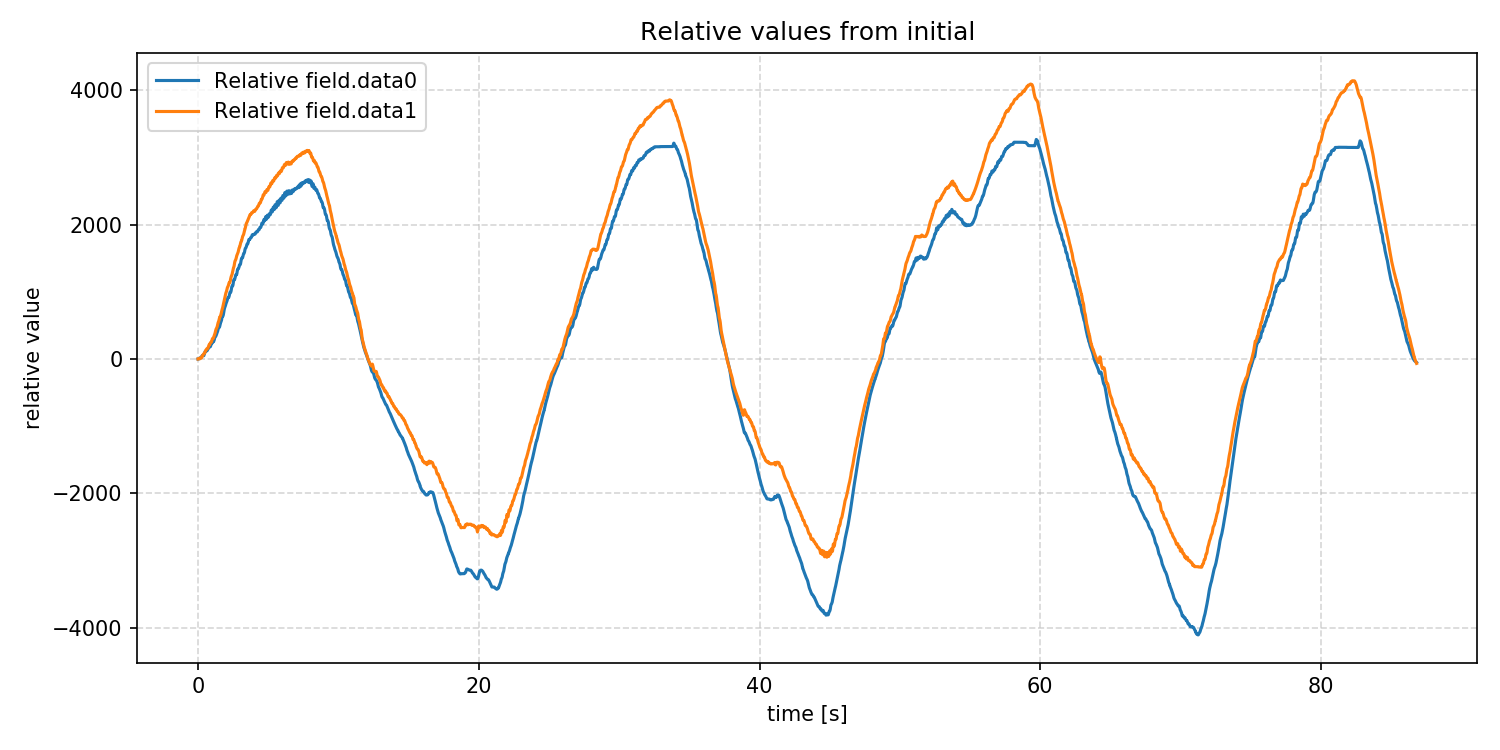

The data file committed next to this chart (first rows):
time_s, rel_field.data0, rel_field.data1
0.0, 0, 0
0.001861, 0, 0
0.003757, 0, 0
0.005771, 0, 0
0.007895, 1, 0
0.009758, 1, 0
0.0118, 1, 1
0.01379, 1, 1
0.01579, 1, 1
0.01773, 1, 1
0.01975, 1, 1
0.02175, 1, 1
0.02375, 1, 1
0.02575, 1, 1
0.02774, 1, 1
0.02976, 1, 1
0.03183, 1, 2
0.03389, 1, 2
0.0358, 1, 3
0.03783, 1, 3
0.03969, 1, 3
0.04181, 1, 4
0.04378, 1, 4
0.04578, 1, 4
0.04778, 1, 5
0.04979, 2, 5
0.05178, 2, 5
0.05282, 2, 5
0.05481, 2, 6
0.05681, 2, 6
0.05884, 2, 6
0.06073, 2, 6
0.06276, 2, 6
0.06477, 2, 6
0.06681, 3, 6
0.06877, 3, 6
0.0708, 3, 6
0.07285, 3, 6
0.07478, 3, 6
0.07677, 4, 6
0.07881, 4, 6
0.08069, 4, 6
0.08273, 4, 6
0.08468, 5, 6
0.08671, 5, 6
0.08863, 6, 6
0.09063, 6, 6
0.09266, 6, 6
0.09464, 7, 5
0.09661, 8, 5
0.09875, 8, 5
0.1007, 9, 5
0.1026, 10, 5
0.1046, 10, 4
0.1066, 11, 5
0.1086, 11, 4
0.1106, 12, 5
0.1126, 12, 5
0.1146, 13, 5
0.1166, 13, 5
... 43,467 more rows
